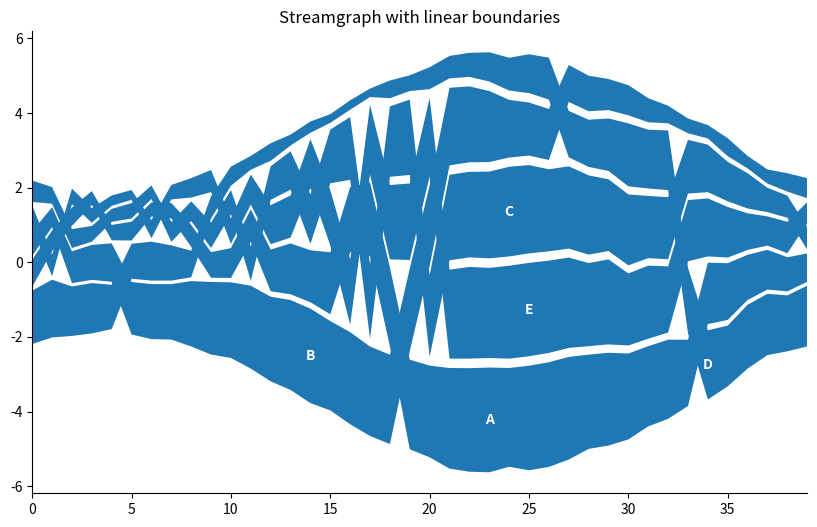
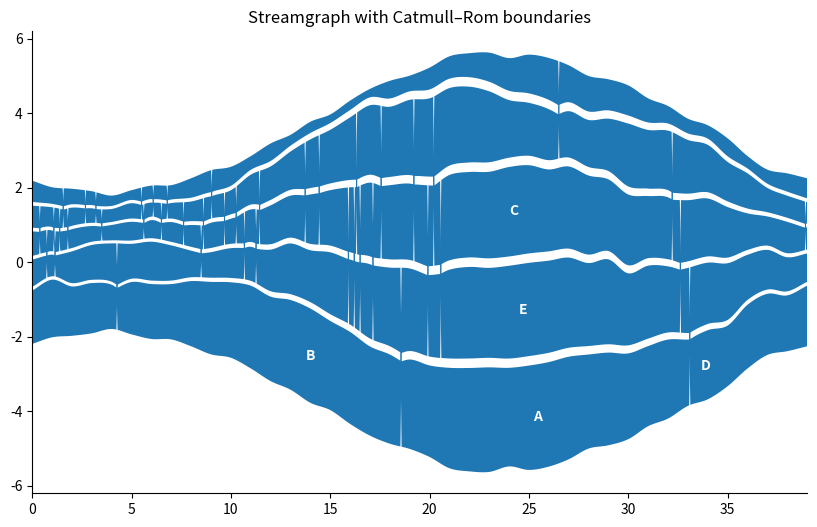

Here is the Python script that generated these plots, in order:

"""
streamgraph.py
A compact Matplotlib streamgraph helper with options for
- sorted or unsorted ordering
- margins (vertical gaps) between streams
- optional value smoothing (moving-average)
- boundary curve smoothing with Catmull–Rom splines
- label placement at each layer's fattest point
- colormap selection

[redacted]
"""

from __future__ import annotations
from typing import List, Optional, Tuple
import numpy as np
import matplotlib.pyplot as plt
from matplotlib.cm import get_cmap

__all__ = [
    "plot_streamgraph",
    "streamgraph_envelopes",
    "catmull_rom_interpolate",
]


# ---------- Smoothing utilities ----------

def moving_average(a: np.ndarray, window: int) -> np.ndarray:
    """Centered moving average with reflection at the edges.
    window must be odd and at least 1. When window <= 1 no smoothing is applied.
    """
    if window <= 1:
        return a
    if window % 2 == 0:
        window += 1
    pad = window // 2
    a_pad = np.pad(a, (pad, pad), mode="reflect")
    kernel = np.ones(window) / window
    return np.convolve(a_pad, kernel, mode="valid")


def smooth_series(Y: np.ndarray, window: int = 1) -> np.ndarray:
    """Apply moving average along time for each row of Y. Returns new array."""
    if window <= 1:
        return Y
    return np.vstack([moving_average(y, window) for y in Y])


# ---------- Ordering and stacking ----------

def _order_indices(Yt: np.ndarray, strategy: str = "none", previous: Optional[List[int]] = None) -> List[int]:
    """Ordering of series for a single time step.
    - 'none' keeps the previous order if provided else the original order.
    - 'by_value' sorts by descending magnitude at this time step.
    """
    if strategy == "none":
        return list(range(len(Yt))) if previous is None else previous
    elif strategy == "by_value":
        return list(np.argsort(-Yt))
    else:
        raise ValueError(f"Unknown ordering strategy: {strategy}")


def _baseline_centered(sumY: np.ndarray, margins: float, k: int) -> np.ndarray:
    """Centered baseline so the stack is symmetric around zero.
    margins is a fraction of sumY used as total gap budget at each time.
    """
    total_gap = margins * sumY
    return -0.5 * (sumY + total_gap)


def streamgraph_envelopes(
    Y: np.ndarray,
    margin_frac: float = 0.0,
    order_mode: str = "by_value",
) -> Tuple[np.ndarray, np.ndarray]:
    """Compute bottom and top envelopes for each layer.

    Parameters
    ----------
    Y : array, shape (k, n)
        Non-negative series as rows.
    margin_frac : float
        Fraction of the column sum reserved for gaps between layers.
    order_mode : {'by_value','none'}
        Sorting at each time step or not.

    Returns
    -------
    bottoms, tops : arrays of shape (k, n)
    """
    if (Y < 0).any():
        raise ValueError("Y must be non-negative for streamgraphs.")

    k, n = Y.shape
    sumY = Y.sum(axis=0)
    sumY_safe = np.where(sumY == 0, 1.0, sumY)

    baseline = _baseline_centered(sumY, margin_frac, k)
    per_gap = np.where(k > 1, (margin_frac * sumY_safe) / (k - 1), 0.0)

    bottoms = np.zeros_like(Y, dtype=float)
    tops = np.zeros_like(Y, dtype=float)

    prev_order = None
    for t in range(n):
        order_t = _order_indices(Y[:, t], "none" if order_mode == "none" else "by_value", previous=prev_order)
        prev_order = order_t

        b = baseline[t]
        for r, i in enumerate(order_t):
            bottoms[i, t] = b
            tops[i, t] = b + Y[i, t]
            b = tops[i, t] + (per_gap[t] if r < k - 1 else 0.0)

    return bottoms, tops


# ---------- Curve smoothing (Catmull–Rom) ----------

def _catmull_segment(p0, p1, p2, p3, t):
    t2 = t * t
    t3 = t2 * t
    return 0.5 * (
        (2 * p1)
        + (-p0 + p2) * t
        + (2 * p0 - 5 * p1 + 4 * p2 - p3) * t2
        + (-p0 + 3 * p1 - 3 * p2 + p3) * t3
    )


def catmull_rom_interpolate(x: np.ndarray, y: np.ndarray, samples_per_seg: int = 12) -> Tuple[np.ndarray, np.ndarray]:
    """Return dense x_s, y_s that pass through all control points using Catmull–Rom splines.
    samples_per_seg >= 1. When 1, each segment contributes one interior sample and the end
    point of the final segment is appended once.
    """
    x = np.asarray(x, dtype=float)
    y = np.asarray(y, dtype=float)
    n = len(x)
    if n < 2 or samples_per_seg <= 1:
        return x, y

    xs = []
    ys = []
    for i in range(n - 1):
        x0 = x[i - 1] if i - 1 >= 0 else 2 * x[i] - x[i + 1]
        y0 = y[i - 1] if i - 1 >= 0 else 2 * y[i] - y[i + 1]
        x1, y1 = x[i], y[i]
        x2, y2 = x[i + 1], y[i + 1]
        x3 = x[i + 2] if i + 2 < n else 2 * x[i + 1] - x[i]
        y3 = y[i + 2] if i + 2 < n else 2 * y[i + 1] - y[i]

        ts = np.linspace(0, 1, samples_per_seg + 1, endpoint=False)
        xs.append(_catmull_segment(x0, x1, x2, x3, ts))
        ys.append(_catmull_segment(y0, y1, y2, y3, ts))

    xs.append(np.array([x[-1]]))
    ys.append(np.array([y[-1]]))
    return np.concatenate(xs), np.concatenate(ys)


# ---------- Main plotting ----------

def plot_streamgraph(
    X: np.ndarray,
    Y: np.ndarray,
    labels: Optional[List[str]] = None,
    sorted_streams: bool = True,
    margin_frac: float = 0.0,
    smooth_window: int = 1,
    cmap: Optional[str] = None,
    linewidth: float = 0.0,
    alpha: float = 1.0,
    label_placement: bool = True,
    curve_samples: int = 1,
    baseline: str = "center",
    pad_frac: float = 0.05,
    ax: Optional[plt.Axes] = None,
) -> plt.Axes:
    """Plot a configurable streamgraph.

    Parameters
    ----------
    X : array (n,)
    Y : array (k, n) with non-negative values
    labels : list of strings
    sorted_streams : bool
        If True, layers are re-ordered by magnitude at each x.
    margin_frac : float
        Fraction of column sum reserved as vertical gaps between layers.
    smooth_window : int
        Moving-average window along the time axis. 1 keeps raw values.
    cmap : str or None
        Matplotlib colormap name. None uses the default property cycle.
    linewidth, alpha : appearance controls.
    label_placement : bool
        Place label at fattest point of each layer.
    curve_samples : int
        When >= 2, densify boundaries using Catmull–Rom curves for smooth transitions.
    baseline : currently only 'center' is supported.
    pad_frac : vertical padding fraction for y-limits.
    ax : optional Matplotlib Axes.
    """
    if baseline != "center":
        raise NotImplementedError("Only baseline='center' is implemented in this version.")

    X = np.asarray(X, dtype=float)
    Y = np.asarray(Y, dtype=float)
    if (Y < 0).any():
        raise ValueError("Y must be non-negative for streamgraphs.")

    # Value smoothing
    Ys = smooth_series(Y, smooth_window)
    
    # Stacking/interpolation
    order_mode = "by_value" if sorted_streams else "none"
    if curve_samples and curve_samples > 1:
        # Interpolate the non-negative series values first, then restack on the dense grid.
        dense_values = []
        Xp = None
        for i in range(Ys.shape[0]):
            xd, yd = catmull_rom_interpolate(X, Ys[i], samples_per_seg=curve_samples)
            if Xp is None:
                Xp = xd
            dense_values.append(np.clip(yd, 0.0, None))
        Yd = np.vstack(dense_values)
        bottoms, tops = streamgraph_envelopes(Yd, margin_frac=margin_frac, order_mode=order_mode)
    else:
        bottoms, tops = streamgraph_envelopes(Ys, margin_frac=margin_frac, order_mode=order_mode)
        Xp = X

    # Plot
    if ax is None:
        fig, ax = plt.subplots(figsize=(10, 6))

    colors = None if cmap is None else [get_cmap(cmap, Y.shape[0])(i) for i in range(Y.shape[0])]

    for i in range(Y.shape[0]):
        ax.fill_between(Xp, bottoms[i], tops[i], linewidth=linewidth, alpha=alpha,
                        color=None if colors is None else colors[i])

    # cosmetics
    ax.set_xlim(Xp.min(), Xp.max())
    ymin = float(np.min(bottoms))
    ymax = float(np.max(tops))
    yr = ymax - ymin if ymax > ymin else 1.0
    ax.set_ylim(ymin - pad_frac * yr, ymax + pad_frac * yr)
    ax.spines[["top", "right"]].set_visible(False)

    # labels
    if labels is None:
        labels = [f"S{i+1}" for i in range(Y.shape[0])]

    if label_placement:
        for i, lab in enumerate(labels):
            thickness = tops[i] - bottoms[i]
            if np.all(thickness <= 0):
                continue
            j = int(np.argmax(thickness))
            y = bottoms[i, j] + 0.5 * thickness[j]
            ax.text(Xp[j], y, str(lab), ha="center", va="center", fontsize=10, weight="bold", color="white")

    return ax


# ---------- Minimal demo when executed directly ----------

def _demo():
    rng = np.random.default_rng(7)
    n, k = 40, 5
    X = np.arange(n)
    base = np.linspace(0, 2*np.pi, n)
    Y = []
    for i in range(k):
        phase = rng.uniform(0, 2*np.pi)
        amp = rng.uniform(0.6, 1.3)
        y = amp * (np.sin(base + phase) + 1.2) + rng.normal(0, 0.08, size=n) + 0.15
        y = np.clip(y, 0, None)
        Y.append(y)
    Y = np.vstack(Y)
    labels = list("ABCDE")

    # Figure 1: straight edges
    ax1 = plot_streamgraph(X, Y, labels=labels, sorted_streams=True,
                           margin_frac=0.10, smooth_window=1, cmap=None,
                           curve_samples=1)
    ax1.set_title("Streamgraph with linear boundaries")
    plt.show()

    # Figure 2: spline-smoothed boundaries
    ax2 = plot_streamgraph(X, Y, labels=labels, sorted_streams=True,
                           margin_frac=0.10, smooth_window=1, cmap=None,
                           curve_samples=16)
    ax2.set_title("Streamgraph with Catmull–Rom boundaries")
    plt.show()


if __name__ == "__main__":
    _demo()
